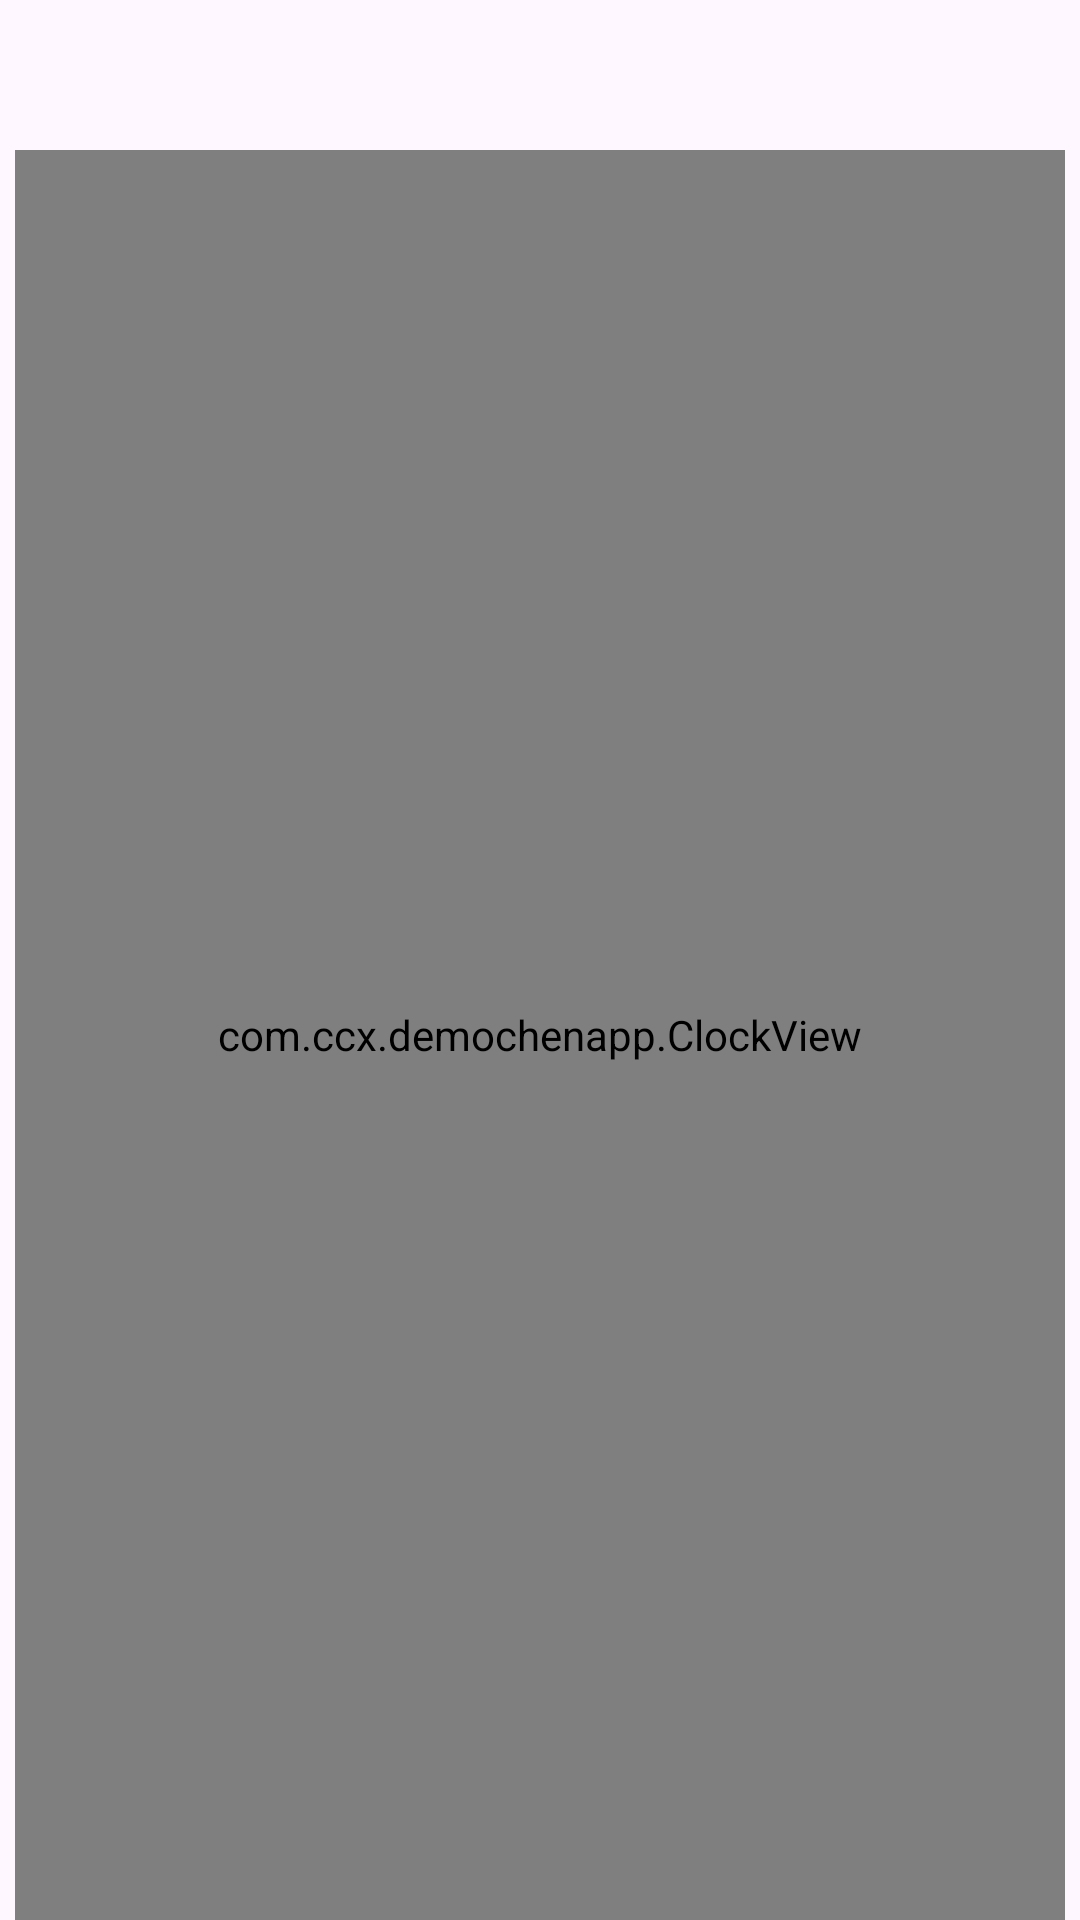

Layout XML and referenced resources for this Android screen:
<!-- AndroidManifest.xml: application theme Theme.DemoChenApp -->
<!-- res/layout/fragment_time.xml -->
<?xml version="1.0" encoding="utf-8"?>
<FrameLayout xmlns:android="http://schemas.android.com/apk/res/android"
    xmlns:tools="http://schemas.android.com/tools"
    android:layout_width="match_parent"
    android:layout_height="match_parent"
    tools:context=".TimeFragment">

    <TextView
        android:id="@+id/time_text"
        android:layout_width="match_parent"
        android:layout_height="40dp"
        android:gravity="center"
        android:textSize="20sp" />

    <com.ccx.demochenapp.ClockView
        android:id="@+id/clock"
        android:layout_width="match_parent"
        android:layout_height="match_parent"
        android:layout_marginHorizontal="5dp"
        android:layout_marginTop="50dp"
        />

</FrameLayout>
<!-- resources referenced by this layout -->
<resources>
  <style name="Theme.DemoChenApp" parent="Base.Theme.DemoChenApp" />
  <style name="Base.Theme.DemoChenApp" parent="Theme.Material3.DayNight.NoActionBar">
          
          
      </style>
</resources>
